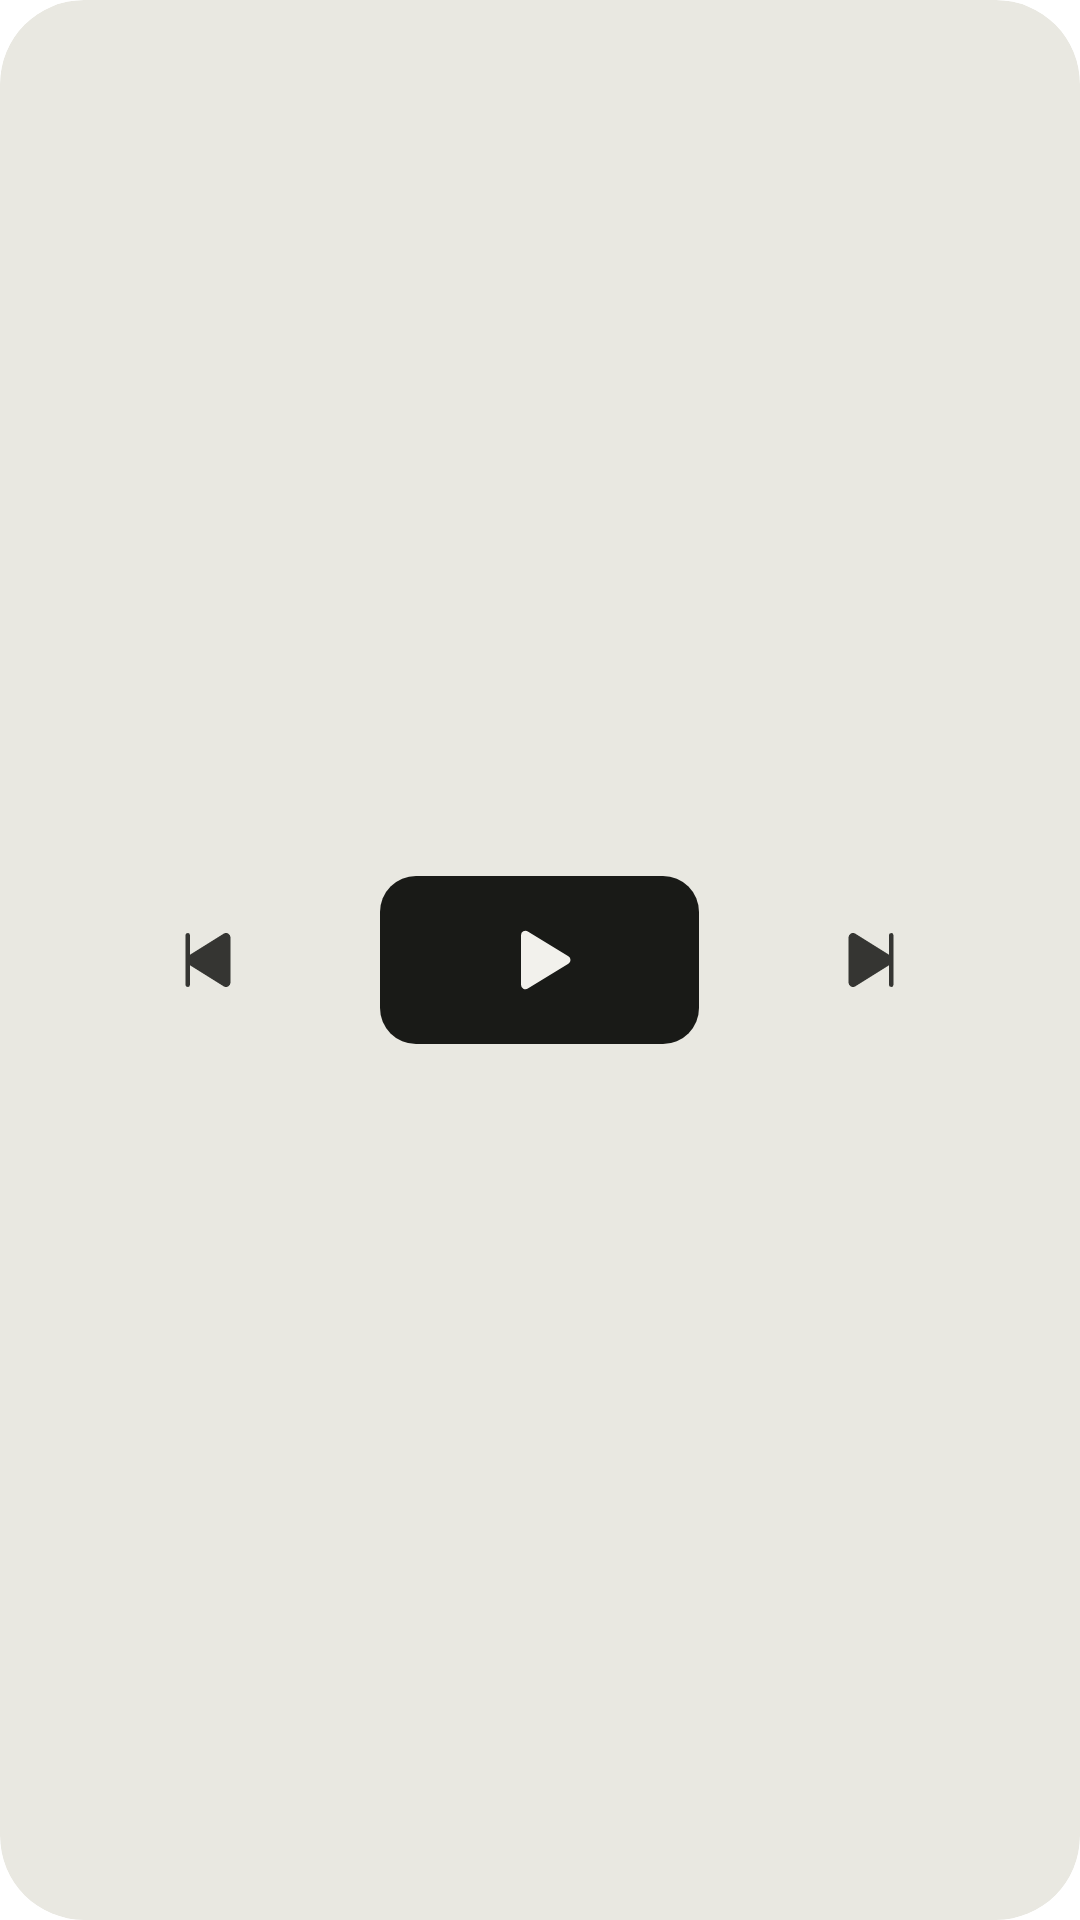

Produce the Android XML layout that renders to this screen, including the resource entries it uses.
<!-- AndroidManifest.xml: application theme Theme.Amsel.Starting -->
<!-- res/layout/widget_preview_buttons.xml -->
<?xml version="1.0" encoding="utf-8"?>
<FrameLayout xmlns:android="http://schemas.android.com/apk/res/android"
    xmlns:tools="http://schemas.android.com/tools"
    android:layout_width="match_parent"
    android:layout_height="match_parent"
    android:background="@drawable/widget_background_cover"
    android:clipToOutline="true"
    android:paddingStart="@dimen/widget_padding"
    android:paddingEnd="@dimen/widget_padding"
    tools:targetApi="31">

    <include
        layout="@layout/widget_preview_cells"
        android:layout_width="match_parent"
        android:layout_height="@dimen/widget_cell_height"
        android:layout_gravity="center_vertical"
        android:layout_marginStart="@dimen/widget_cell_inset_out"
        android:layout_marginEnd="@dimen/widget_cell_inset_out" />
</FrameLayout>
<!-- res/layout/widget_preview_cells.xml (included above) -->
<?xml version="1.0" encoding="utf-8"?>
<LinearLayout xmlns:android="http://schemas.android.com/apk/res/android"
    android:layout_width="match_parent"
    android:layout_height="@dimen/widget_cell_height"
    android:baselineAligned="false"
    android:orientation="horizontal">

    <FrameLayout
        android:layout_width="0dp"
        android:layout_height="match_parent"
        android:layout_weight="1">

        <ImageView
            android:layout_width="24dp"
            android:layout_height="24dp"
            android:layout_gravity="center"
            android:importantForAccessibility="no"
            android:src="@drawable/ic_skip_previous"
            android:tint="@color/widget_glyph_light"
            android:tintMode="src_in" />
    </FrameLayout>

    <FrameLayout
        android:layout_width="0dp"
        android:layout_height="match_parent"
        android:layout_weight="1"
        android:background="@drawable/widget_cell_play_light">

        <ImageView
            android:layout_width="24dp"
            android:layout_height="24dp"
            android:layout_gravity="center"
            android:importantForAccessibility="no"
            android:src="@drawable/ic_play"
            android:tint="@color/widget_on_disc_light"
            android:tintMode="src_in" />
    </FrameLayout>

    <FrameLayout
        android:layout_width="0dp"
        android:layout_height="match_parent"
        android:layout_weight="1">

        <ImageView
            android:layout_width="24dp"
            android:layout_height="24dp"
            android:layout_gravity="center"
            android:importantForAccessibility="no"
            android:src="@drawable/ic_skip_next"
            android:tint="@color/widget_glyph_light"
            android:tintMode="src_in" />
    </FrameLayout>
</LinearLayout>
<!-- resources referenced by this layout -->
<resources>
  <color name="widget_glyph_light">#DE191A17</color>
  <color name="widget_on_disc_light">#FFF2F1EC</color>
  <dimen name="widget_cell_height">56dp</dimen>
  <dimen name="widget_cell_inset_out">-2dp</dimen>
  <dimen name="widget_padding">16dp</dimen>
  <!-- drawable ic_play (drawable) -->
  <?xml version="1.0" encoding="utf-8"?>
  <vector xmlns:android="http://schemas.android.com/apk/res/android"
      android:width="24dp"
      android:height="24dp"
      android:autoMirrored="false"
      android:tint="?android:attr/colorControlNormal"
      android:viewportWidth="256"
      android:viewportHeight="256">
      <path
          android:fillColor="@android:color/white"
          android:pathData="M240,128a15.74,15.74,0,0,1-7.6,13.51L88.32,229.65a16,16,0,0,1-16.2.3A15.86,15.86,0,0,1,64,216.13V39.87a15.86,15.86,0,0,1,8.12-13.82,16,16,0,0,1,16.2.3L232.4,114.49A15.74,15.74,0,0,1,240,128Z" />
  </vector>
  <!-- drawable ic_skip_next (drawable) -->
  <?xml version="1.0" encoding="utf-8"?>
  <vector xmlns:android="http://schemas.android.com/apk/res/android"
      android:width="24dp"
      android:height="24dp"
      android:autoMirrored="false"
      android:tint="?android:attr/colorControlNormal"
      android:viewportWidth="256"
      android:viewportHeight="256">
      <path
          android:fillColor="@android:color/white"
          android:pathData="M208,40V216a8,8,0,0,1-16,0V146.77L72.43,221.55A15.95,15.95,0,0,1,48,208.12V47.88A15.95,15.95,0,0,1,72.43,34.45L192,109.23V40a8,8,0,0,1,16,0Z" />
  </vector>
  <!-- drawable ic_skip_previous (drawable) -->
  <?xml version="1.0" encoding="utf-8"?>
  <vector xmlns:android="http://schemas.android.com/apk/res/android"
      android:width="24dp"
      android:height="24dp"
      android:autoMirrored="false"
      android:tint="?android:attr/colorControlNormal"
      android:viewportWidth="256"
      android:viewportHeight="256">
      <path
          android:fillColor="@android:color/white"
          android:pathData="M208,47.88V208.12a16,16,0,0,1-24.43,13.43L64,146.77V216a8,8,0,0,1-16,0V40a8,8,0,0,1,16,0v69.23L183.57,34.45A15.95,15.95,0,0,1,208,47.88Z" />
  </vector>
  <!-- drawable widget_background_cover (drawable) -->
  <?xml version="1.0" encoding="utf-8"?>
  <shape xmlns:android="http://schemas.android.com/apk/res/android" android:shape="rectangle">
      <solid android:color="@color/widget_background_cover" />
      <corners android:radius="@dimen/widget_radius" />
  </shape>
  <style name="Theme.Amsel.Starting" parent="Theme.SplashScreen.IconBackground">
          <item name="windowSplashScreenBackground">@color/splash_background</item>
          <item name="windowSplashScreenAnimatedIcon">@drawable/ic_launcher_foreground</item>
          <item name="windowSplashScreenIconBackgroundColor">@color/ic_launcher_background</item>
          <item name="postSplashScreenTheme">@style/Theme.Amsel</item>
      </style>
  <color name="widget_background_cover">#FFE9E8E1</color>
  <dimen name="widget_radius">0dp</dimen>
  <dimen name="widget_cell_inset">2dp</dimen>
  <color name="widget_disc_light">#FF191A17</color>
  <dimen name="widget_cell_radius">12dp</dimen>
  <color name="widget_press_disc_light">#29F2F1EC</color>
  <color name="splash_background">#FFF2F1EC</color>
  <color name="ic_launcher_background">#FFF1E9DA</color>
  <style name="Theme.Amsel" parent="android:Theme.Material.Light.NoActionBar">
          <item name="android:windowBackground">@color/splash_background</item>
      </style>
</resources>
